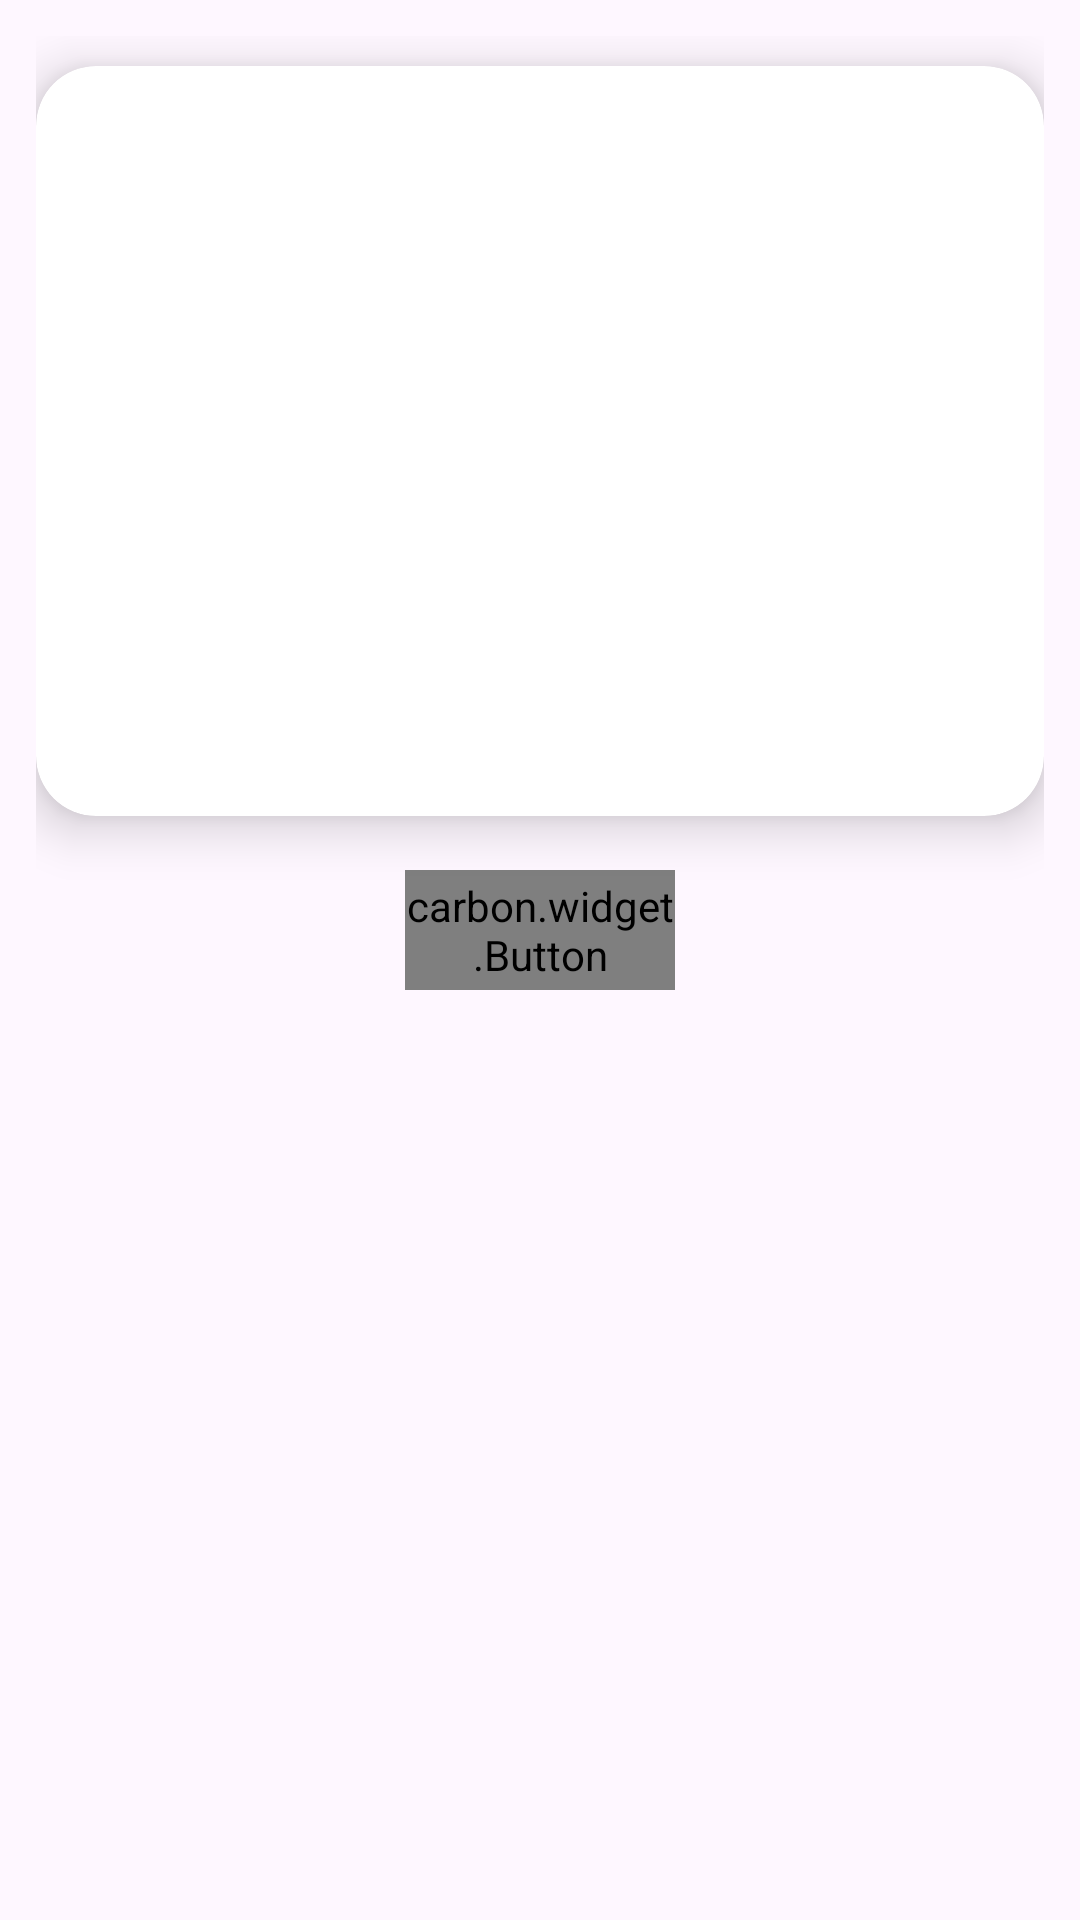

Produce the Android XML layout that renders to this screen, including the resource entries it uses.
<!-- AndroidManifest.xml: application theme Theme.Wallipop -->
<!-- res/layout/imagepicker.xml -->
<?xml version="1.0" encoding="utf-8"?>
<LinearLayout xmlns:android="http://schemas.android.com/apk/res/android"
    xmlns:app="http://schemas.android.com/apk/res-auto"
    android:layout_width="match_parent"
    android:layout_height="wrap_content"
    android:orientation="vertical"
    android:padding="12dp">

    <androidx.cardview.widget.CardView
        android:layout_width="match_parent"
        android:layout_height="250dp"
        android:layout_marginTop="10dp"
        android:layout_marginBottom="10dp"
        app:cardCornerRadius="20dp"
        app:cardElevation="10dp">

        <ImageView
            android:id="@+id/imageView"
            android:layout_width="match_parent"
            android:layout_height="match_parent"
            android:scaleType="centerCrop"
            android:adjustViewBounds="true"
            android:contentDescription="Preview Image" />
    </androidx.cardview.widget.CardView>

    <LinearLayout
        android:layout_width="match_parent"
        android:layout_height="wrap_content"
        android:orientation="horizontal"
        android:gravity="center"
        android:paddingTop="8dp"
        android:paddingBottom="8dp">

        <carbon.widget.Button
            android:id="@+id/Button"
            android:layout_width="90dp"
            android:layout_height="40dp"
            android:text="Set"
            android:textSize="18sp"
            android:fontFamily="@font/main_font"
            android:textColor="@android:color/white"
            android:background="#FFB400"
            app:carbon_cornerRadius="10dp"
            app:carbon_elevation="8dp" />
    </LinearLayout>
</LinearLayout>
<!-- resources referenced by this layout -->
<resources>
  <style name="Theme.Wallipop" parent="Base.Theme.Wallipop" />
  <style name="Base.Theme.Wallipop" parent="Theme.Material3.DayNight.NoActionBar">
          
          
      </style>
</resources>
